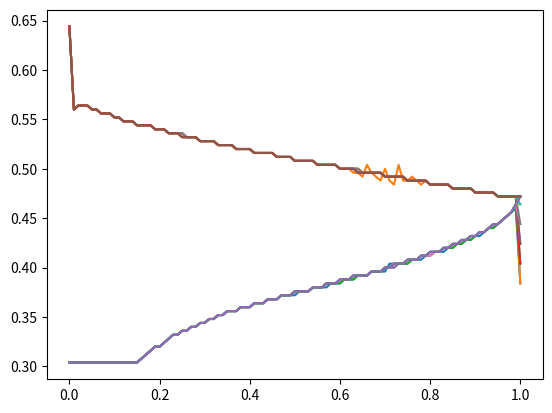

Write Python code to recreate this figure. (Note: this script raises an exception after producing the figure.)
# -*- coding: utf-8 -*-
"""
Created on Tue Jul  2 09:24:29 2019

[redacted]
"""

import numpy as np
import math
from scipy import sparse
import matplotlib.pyplot as plt
from numpy import matlib
from scipy.sparse import linalg

r=0.01
tau = 0.25
sigma = 0.2
gamma=3
mu = 0.07
beta=0.01
jump=0.93
lam=0.05
nz = 100 
zlow=0.3
zup=0.7
nb = 110
blow = 0
bup = 1.1
PN = 1e6
Tol = 1e-9
maxcountN = 500

sgs = sigma**2
xs=(mu-r)/gamma/sigma**2
eps=math.sqrt(2*r*tau*xs/gamma/sigma**2)
kbar=beta/gamma-(1-gamma)/gamma*(r+(mu-r)**2/2/gamma/sigma**2)
ko=beta/gamma-(1-gamma)/gamma*(r*(1-tau)+(mu-r)**2/2/gamma/sigma**2)
maximum_loss=gamma/(1-gamma)*math.log(ko/kbar)

r=r*(1-tau)
t1=-6.237683

dz = (zup-zlow)/nz
db = (bup-blow)/nb
nz = nz+1
nb = nb+1
nzb = nz*nb
ib1 = round((1-blow)/db)+1
dzz = dz**2
dbb = db**2
dbz = db*dz


z_grid=np.linspace(zlow,zup,nz)
b_grid=np.linspace(blow,bup,nb)
b=matlib.repmat(b_grid,nz,1).transpose().reshape((nzb,))
z=matlib.repmat(z_grid,1,nb).reshape((nzb,))

coef1ij0 = np.zeros(nzb)
coefi1j0 =  np.zeros(nzb)
coefi0j0 =  np.zeros(nzb)
coefi0j1 =  np.zeros(nzb)
coefi01j =  np.zeros(nzb)
coef1i1j =  np.zeros(nzb)
coefi1j1 =  np.zeros(nzb)
coefi11j =  np.zeros(nzb)
coef1ij1 =  np.zeros(nzb)
f =  np.zeros(nzb)

czz = 0.5*sgs*z**2*(1-z)**2
cbz = -1*sgs*z*(1-z)*b
cbb = 0.5*sgs*b**2          
cz = ((mu-r-gamma*sgs*z)*(1-z)+r*tau/(1-tau)*b*z)*z
cb = (-1*(1-gamma)*sgs*z+sgs-mu)*b
cu = np.zeros(nzb)
c0 = (mu-r-r*tau/(1-tau)*b)*z-0.5*gamma*sgs*z**2+r-beta/(1-gamma)
a=-1*(1-gamma)/gamma
czbuy = z
cbbuy = 1-b
czsell = -1*np.ones(nzb)

pos=np.array([])
for i in range(nb-1):
    pos=np.append(pos,np.arange(i*nz+1,(i+1)*nz-1))
pos=pos.astype(int)
coefi1j0[pos] = ((cz[pos])>0)*cz[pos]/dz + czz[pos]/dzz - cbz[pos]*(cbz[pos]>0)/dbz/2 + cbz[pos]*(cbz[pos]<0)/dbz/2
coef1ij0[pos] =-1*((cz[pos])<0)*cz[pos]/dz + czz[pos]/dzz - cbz[pos]*(cbz[pos]>0)/dbz/2 + cbz[pos]*(cbz[pos]<0)/dbz/2
coefi0j1[pos] = (cb[pos]>0)*cb[pos]/db + cbb[pos]/dbb - cbz[pos]*(cbz[pos]>0)/dbz/2 + cbz[pos]*(cbz[pos]<0)/dbz/2
coefi01j[pos] =-1*(cb[pos]<0)*cb[pos]/db + cbb[pos]/dbb - cbz[pos]*(cbz[pos]>0)/dbz/2 + cbz[pos]*(cbz[pos]<0)/dbz/2
coefi1j1[pos] = cbz[pos]*(cbz[pos]>0)/dbz/2
coef1i1j[pos] = cbz[pos]*(cbz[pos]>0)/dbz/2
coefi11j[pos] =-1*cbz[pos]*(cbz[pos]<0)/dbz/2
coef1ij1[pos] =-1*cbz[pos]*(cbz[pos]<0)/dbz/2
coefi0j0[pos] = cu[pos]-coefi1j0[pos]-coef1ij0[pos]-coefi0j1[pos]-coefi01j[pos]-coefi1j1[pos]-coef1i1j[pos]-coef1ij1[pos]-coefi11j[pos]

#build the non-local operator
new_z=z*jump/(1+z*(jump-1))
new_b=b/jump
new_wealth=1+z*(jump-1)
b1=np.zeros(nzb)
b2=np.zeros(nzb)
z1=np.zeros(nzb)
z2=np.zeros(nzb)
w11=np.zeros(nzb)
w12=np.zeros(nzb)
w21=np.zeros(nzb)
w22=np.zeros(nzb)
p11=np.zeros(nzb)
p12=np.zeros(nzb)
p21=np.zeros(nzb)
p22=np.zeros(nzb)
b1=np.floor((new_b-blow)/db)*db+blow
b2=np.ceil((new_b-blow)/db)*db+blow
z1=np.floor((new_z-zlow)/dz)*dz+zlow
z2=np.ceil((new_z-zlow)/dz)*dz+zlow
delta_b1=new_b-b1
delta_b1[new_b==b1]=0.5*db
delta_b2=b2-new_b
delta_b2[new_b==b2]=0.5*db
delta_z1=new_z-z1
delta_z1[new_z==z1]=0.5*dz
delta_z2=z2-new_z
delta_z2[new_z==z2]=0.5*dz
w11=delta_b1*delta_z1/db/dz
w12=delta_b1*delta_z2/db/dz
w21=delta_b2*delta_z1/db/dz
w22=delta_b2*delta_z2/db/dz
c_b1=np.clip(b1,a_min=blow,a_max=bup)
c_b2=np.clip(b2,a_min=blow,a_max=bup)
c_z1=np.clip(z1,a_min=zlow,a_max=zup)
c_z2=np.clip(z2,a_min=zlow,a_max=zup)
p11=((c_b1-blow)/db).astype(int)*nz+((c_z1-zlow)/dz).astype(int)
p12=((c_b1-blow)/db).astype(int)*nz+((c_z2-zlow)/dz).astype(int)
p21=((c_b2-blow)/db).astype(int)*nz+((c_z1-zlow)/dz).astype(int)
p22=((c_b2-blow)/db).astype(int)*nz+((c_z2-zlow)/dz).astype(int)
p=np.arange(nzb)
N=sparse.coo_matrix((w11,(p,p11)),shape=(nzb,nzb))
N=N+sparse.coo_matrix((w12,(p,p12)),shape=(nzb,nzb))
N=N+sparse.coo_matrix((w22,(p,p22)),shape=(nzb,nzb))
N=N+sparse.coo_matrix((w21,(p,p21)),shape=(nzb,nzb))
N=N.tocsc()


u = np.zeros(nzb)
u = maximum_loss/2*np.ones(nzb)

countN=0

while True:
    uold=u
    countN = countN + 1 
    ncoefi0j0 = np.zeros(nzb)
    ncoefi0j1 =  np.zeros(nzb)
    ncoefi01j = np.zeros(nzb)
    ncoefi1j0 =  np.zeros(nzb)
    ncoef1ij0 =  np.zeros(nzb)
    Ibuy =  np.zeros(nzb)
    Isell =  np.zeros(nzb)
    buym =  np.zeros(nzb)
    sellm =  np.zeros(nzb)
    pos=np.array([])
    for i in range(nb-1):
        pos=np.append(pos,np.arange(i*nz+1,(i+1)*nz-1))
    pos=pos.astype(int)
    ztemp0 = (u[pos+1]-u[pos-1])/dz/2
    ztemp1 = (u[pos]-u[pos-1])/dz
    ztemp2 = (u[pos+1]-u[pos])/dz
    btemp0 = (u[pos+nz]-u[pos-nz])/db/2
    btemp1 = (u[pos]-u[pos-nz])/db
    btemp2 = (u[pos+nz]-u[pos])/db
    # Non linear part from comsumption
    f0 = np.exp(u[pos])*(1-z[pos]*ztemp2)
    nc0 = ko*(1/(1-gamma)*(np.exp(f0)**a)-(np.exp(f0)**(a-1))*np.exp(u[pos])+(np.exp(f0)**a)*u[pos])
    ncz = ko*(np.exp(f0)**(a-1)*np.exp(u[pos])*z[pos])
    ncu = -1*ko*np.exp(f0)**a
    #Non linear part from uz^2, ub^2, ub*uz
    ncz_zz= 2*czz[pos]*(1-gamma)*(czz[pos]*(1-gamma)>0)*ztemp2 + 2*czz[pos]*(1-gamma)*(czz[pos]*(1-gamma)<0)*ztemp1
    nc0_zz = -1*czz[pos]*(1-gamma)*(czz[pos]*(1-gamma)>0)*ztemp2**2 + -1*czz[pos]*(1-gamma)*(czz[pos]*(1-gamma)<0)*ztemp1**2
    ncb_bb= 2*cbb[pos]*(1-gamma)*(cbb[pos]*(1-gamma)>0)*btemp2 + 2*cbb[pos]*(1-gamma)*(cbb[pos]*(1-gamma)<0)*btemp1
    nc0_bb = -1*cbb[pos]*(1-gamma)*(cbb[pos]*(1-gamma)>0)*btemp2**2 -cbb[pos]*(1-gamma)*(cbb[pos]*(1-gamma)<0)*btemp1**2
    ncz_bz= cbz[pos]*(1-gamma)*(cbz[pos]*(1-gamma)>0)*btemp2 + cbz[pos]*(1-gamma)*(cbz[pos]*(1-gamma)<0)*btemp1
    ncb_bz= cbz[pos]*(1-gamma)*(cbz[pos]*(1-gamma)>0)*(btemp2>0)*ztemp2 + cbz[pos]*(1-gamma)*(cbz[pos]*(1-gamma)>0)*(btemp2<0)*ztemp1 + cbz[pos]*(1-gamma)*(cbz[pos]*(1-gamma)<0)*(btemp1<0)*ztemp2 +cbz[pos]*(1-gamma)*(cbz[pos]*(1-gamma)<0)*(btemp1<0)*ztemp1
    nc0_bz= -1*cbz[pos]*(1-gamma)*(cbz[pos]*(1-gamma)>0)*btemp2*(btemp2>0)*ztemp2 -cbz[pos]*(1-gamma)*(cbz[pos]*(1-gamma)>0)*btemp2*(btemp2<0)*ztemp1 -cbz[pos]*(1-gamma)*(cbz[pos]*(1-gamma)<0)*btemp1*(btemp1<0)*ztemp2 -cbz[pos]*(1-gamma)*(cbz[pos]*(1-gamma)<0)*btemp1*(btemp1>0)*ztemp1
    # trading condition
    buym[pos] = czbuy[pos]*ztemp2 + (cbbuy[pos]>0)*cbbuy[pos]*btemp2+(cbbuy[pos]<0)*cbbuy[pos]*btemp1
    sellm[pos] = czsell[pos]*ztemp1
    Ibuy[pos]=buym[pos] > 0
    Isell[pos]=sellm[pos] > 0
    ncoefi1j0[pos] = (ncz>0)*ncz/dz + (ncz_zz>0)*ncz_zz/dz + (ncz_bz>0)*ncz_bz/dz + PN*Ibuy[pos]*czbuy[pos]/dz
    ncoef1ij0[pos] =-1*(ncz<0)*ncz/dz - (ncz_zz<0)*ncz_zz/dz - (ncz_bz<0)*ncz_bz/dz - PN*Isell[pos]*czsell[pos]/dz
    ncoefi0j1[pos] = (ncb_bb>0)*ncb_bb/db + (ncb_bz>0)*ncb_bz/db + PN*Ibuy[pos]*(cbbuy[pos]>0)*cbbuy[pos]/db
    ncoefi01j[pos] =-1*(ncb_bb<0)*ncb_bb/db - (ncb_bz<0)*ncb_bz/db - PN*Ibuy[pos]*(cbbuy[pos]<0)*cbbuy[pos]/db
    ncoefi0j0[pos] = ncu-ncoefi1j0[pos]-ncoef1ij0[pos]-ncoefi0j1[pos]-ncoefi01j[pos]
    f[pos] = -1*c0[pos]-nc0-nc0_zz-nc0_bb-nc0_bz
    #   b = blow
    pos =np.arange(1,nz-1)
    ztemp0 = (u[pos+1]-u[pos-1])/dz/2
    ztemp1 = (u[pos]-u[pos-1])/dz
    ztemp2 = (u[pos+1]-u[pos])/dz
    btemp2 = (u[pos+nz]-u[pos])/db
    # Non linear part from comsumption
    f0 = np.exp(u[pos])*(1-z[pos]*ztemp2)
    nc0 = ko*(1/(1-gamma)*(np.abs(f0)**a)-(np.abs(f0)**(a-1))*np.exp(u[pos])+(np.abs(f0)**a)*u[pos])
    ncz = ko*(np.abs(f0)**(a-1)*np.exp(u[pos])*z[pos])
    ncu = -1*ko*np.abs(f0)**(a)
    #Non linear part from uz^2, ub^2, ub*uz
    ncz_zz= 2*czz[pos]*(1-gamma)*(czz[pos]*(1-gamma)>0)*ztemp2 + 2*czz[pos]*(1-gamma)*(czz[pos]*(1-gamma)<0)*ztemp1;
    nc0_zz = -1*czz[pos]*(1-gamma)*(czz[pos]*(1-gamma)>0)*ztemp2**2 -czz[pos]*(1-gamma)*(czz[pos]*(1-gamma)<0)*ztemp1**2
    #trading condition
    buym[pos] = czbuy[pos]*ztemp2 + cbbuy[pos]*btemp2 
    sellm[pos] = czsell[pos]*ztemp1 
    Ibuy[pos]=buym[pos]>0
    Isell[pos]=sellm[pos]>0
    ncoefi1j0[pos] = (ncz>0)*ncz/dz + (ncz_zz>0)*ncz_zz/dz + PN*Ibuy[pos]*czbuy[pos]/dz
    ncoef1ij0[pos] =-1*(ncz<0)*ncz/dz - (ncz_zz<0)*ncz_zz/dz - PN*Isell[pos]*czsell[pos]/dz
    ncoefi0j1[pos] = PN*Ibuy[pos]*cbbuy[pos]/db
    ncoefi0j0[pos] = ncu - ncoefi1j0[pos] - ncoef1ij0[pos] - ncoefi0j1[pos]
    f[pos] = -1*c0[pos]-nc0-nc0_zz
    if zlow==0:
        pos=np.arange(0,ib1-1)*nz 
        Ibuy[pos]=1
        ncoefi0j1[pos]=PN*cbbuy[pos]/db
        ncoefi0j0[pos]=-1*ncoefi0j1[pos]
        pos=np.arange(ib1,nb)*nz
        Ibuy[pos]=1
        ncoefi01j[pos]=-1*PN*cbbuy[pos]/db
        ncoefi0j0[pos]=-1*ncoefi01j[pos]
        pos=(ib1-1)*nz+1
        Ibuy[pos]=1
        ncoefi1j0[pos]=PN/dz
        ncoefi0j0[pos]=-1*ncoefi1j0(pos)
    else:
        pos = np.arange(1,nb-1)*nz
        Ibuy[pos]=1
        ncoefi1j0[pos]= PN*czbuy[pos]/dz
        ncoefi0j1[pos]= PN*(cbbuy[pos]>0)*cbbuy[pos]/db
        ncoefi01j[pos]=-1*PN*(cbbuy[pos]<0)*cbbuy[pos]/db
        ncoefi0j0[pos] = -1*ncoefi1j0[pos]-ncoefi0j1[pos]-ncoefi01j[pos]
        pos = 0
        Ibuy[pos]=1
        ncoefi1j0[pos]= PN*czbuy[pos]/dz
        ncoefi0j1[pos]= PN*cbbuy[pos]/db
        ncoefi0j0[pos] = -1*ncoefi1j0[pos]-ncoefi0j1[pos]
        pos = (nb-1)*nz
        Ibuy[pos]=1
        ncoefi1j0[pos]= PN*czbuy[pos]/dz
        ncoefi01j[pos]=-1*PN*cbbuy[pos]/db
        ncoefi0j0[pos] = -1*ncoefi1j0[pos]-ncoefi01j[pos]
    #   z = zup, sell
    pos = np.arange(1,nb+1)*nz-1
    Isell[pos]=1
    ncoef1ij0[pos] =-1*PN*czsell[pos]/dz
    ncoefi0j0[pos] =-1*ncoef1ij0[pos]
    pos = (nb-1)*nz+np.arange(1,nz-1)
    if bup>1:
        Isell[pos]=1
        ncoef1ij0[pos] =-1*PN*czsell[pos]/dz
        ncoefi0j0[pos] =-1*ncoef1ij0[pos]
    elif bup==1:
        ncoefi0j0[pos]=-1*PN
        f[pos]=t1*ncoefi0j0[pos]
    p=np.arange(0,nzb)
    M=sparse.coo_matrix((coefi0j0+ncoefi0j0,(p,p)),shape=(nzb,nzb))
    p=np.arange(0,nzb-1)
    M=M+sparse.coo_matrix((coefi1j0[0:nzb-1]+ncoefi1j0[0:nzb-1],(p,p+1)),shape=(nzb,nzb))
    M=M+sparse.coo_matrix((coef1ij0[1:]+ncoef1ij0[1:],(p+1,p)),shape=(nzb,nzb))
    p=np.arange(0,nzb-nz)
    M=M+sparse.coo_matrix((coefi0j1[0:nzb-nz]+ncoefi0j1[0:nzb-nz],(p,p+nz)),shape=(nzb,nzb))
    M=M+sparse.coo_matrix((coefi01j[nz:]+ncoefi01j[nz:],(p+nz,p)),shape=(nzb,nzb))
    p=np.arange(0,nzb-nz+1)
    M=M+sparse.coo_matrix((coef1ij1[0:nzb-nz+1],(p,p+nz-1)),shape=(nzb,nzb))
    M=M+sparse.coo_matrix((coefi11j[nz-1:],(p+nz-1,p)),shape=(nzb,nzb))
    p=np.arange(0,nzb-nz-1)
    M=M+sparse.coo_matrix((coefi1j1[0:nzb-nz-1],(p,p+nz+1)),shape=(nzb,nzb))
    M=M+sparse.coo_matrix((coef1i1j[1+nz:],(p+nz+1,p)),shape=(nzb,nzb))
    M=M.tocsc()
    Iu=N.dot(u)-u
    f-=lam*(new_wealth*np.exp(Iu)-1)
    u=linalg.spsolve(M,f)
    diff = u - uold
    num = np.linalg.norm(diff)
    deno=np.linalg.norm(uold)
    rel =num/deno
    print('count={},error={}'.format(countN,rel))
    if countN%10==0:
        nontrade=(1-Isell)*(1-Ibuy)
        nontrade=nontrade.reshape((nb,nz))
        lower_bound=np.zeros((nb,))
        upper_bound=np.zeros((nb,))
        end_point=nb-1
        for i in range(nb):
            t=nontrade[i,:]
            index=np.where(t==1)
            if len(index[0])!=0:
                lower_bound[i]=index[0][0]*dz+zlow
                upper_bound[i]=index[0][-1]*dz+zlow
            else:
                end_point=i
                break
        plt.plot(b_grid[:i],lower_bound[:i])
        plt.plot(b_grid[:i],upper_bound[:i])
        plt.show()
    if rel<=Tol:
        print('count={},error={}'.format(countN,rel))
        break
    elif countN>=maxcountN:
        print('not converge,error={}'.format(rel))
        break
   
nontrade=(1-Isell)*(1-Ibuy)
nontrade=nontrade.reshape((nb,nz))
lower_bound=np.zeros((nb,))
upper_bound=np.zeros((nb,))
end_point=nb-1
for i in range(nb):
    t=nontrade[i,:]
    index=np.where(t==1)
    if len(index[0])!=0:
        lower_bound[i]=index[0][0]*dz+zlow
        upper_bound[i]=index[0][-1]*dz+zlow
    else:
        end_point=i
        break
plt.plot(b_grid[:i],lower_bound[:i])
plt.plot(b_grid[:i],upper_bound[:i])
plt.show()
 
np.savez('data/jump_data',lower_bound=lower_bound,upper_bound=upper_bound,end_point=end_point)